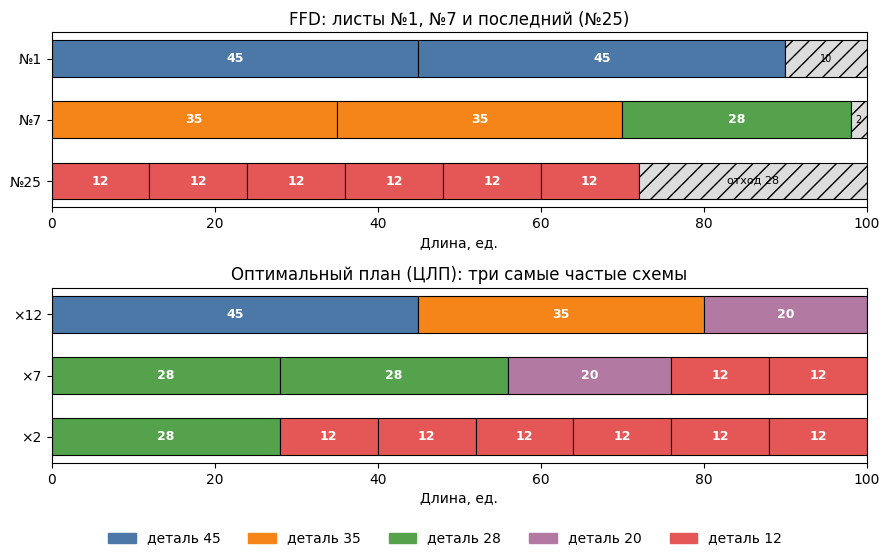
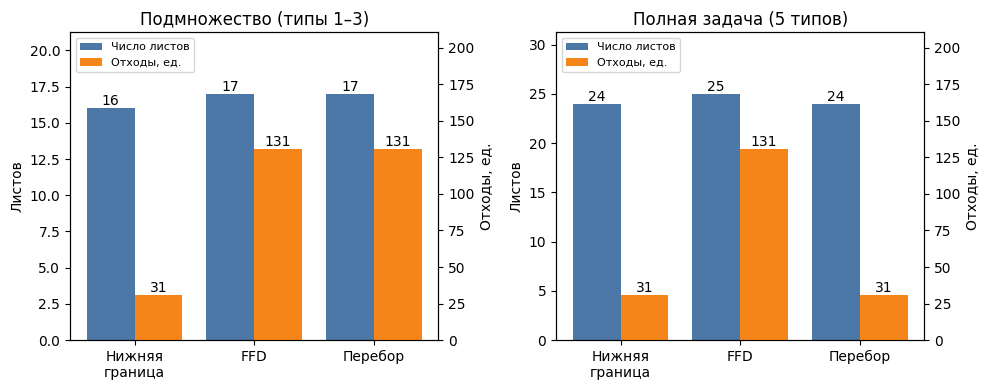
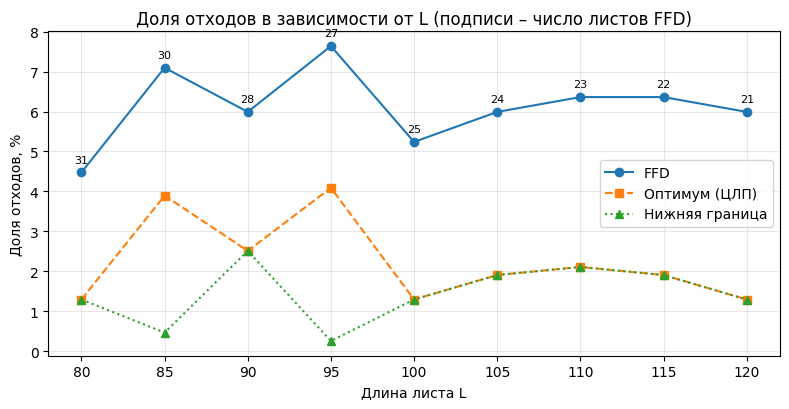

Recreate these plots in Python, in order.
# -*- coding: utf-8 -*-
"""
Тема 2. Планирование раскроя материала (одномерная задача, 1D-CSP).

Содержит:
  1. нижние границы (длинная и LP-релаксация Гилмора-Гомори);
  2. жадный алгоритм First Fit Decreasing (FFD);
  3. генерацию всех допустимых схем раскроя одного листа;
  4. полный перебор покрытия спроса схемами (рекурсия с запоминанием);
  5. точное решение целочисленной задачи (HiGHS) как эталон;
  6. анализ чувствительности и графики.
"""
import itertools
import json
import math
import sys
from functools import lru_cache

import numpy as np
from scipy.optimize import linprog, milp, LinearConstraint, Bounds

import matplotlib
matplotlib.use("Agg")
import matplotlib.pyplot as plt

# ----------------------------------------------------------------------------
# Исходные данные
# ----------------------------------------------------------------------------
L0 = 100
LENGTHS = [45, 35, 28, 20, 12]
DEMAND = [12, 15, 18, 22, 30]


# ----------------------------------------------------------------------------
# Вспомогательные функции
# ----------------------------------------------------------------------------
def total_length(lengths, demand):
    """Суммарная полезная длина всех требуемых деталей."""
    return sum(l * b for l, b in zip(lengths, demand))


def waste_stats(n_sheets, L, lengths, demand):
    """Суммарные отходы и их доля (в %) для n_sheets листов длины L."""
    total = n_sheets * L
    waste = total - total_length(lengths, demand)
    return waste, 100.0 * waste / total


# ----------------------------------------------------------------------------
# 1. Нижние границы
# ----------------------------------------------------------------------------
def lower_bound_simple(L, lengths, demand, w=0):
    """Нижняя граница по суммарной длине: ceil(sum(l_i*b_i) / L).
    С пропилом w деталь «занимает» l_i + w, а лист – L + w."""
    s = sum((l + w) * b for l, b in zip(lengths, demand))
    return s / (L + w), math.ceil(s / (L + w) - 1e-9)


def generate_patterns(L, lengths, w=0, maximal_only=False):
    """Все допустимые схемы раскроя одного листа.
    Схема – вектор (n_1,...,n_m), где n_i – число деталей типа i на листе,
    и  sum n_i*(l_i + w) <= L + w.  Пустая схема исключена."""
    m = len(lengths)
    eff = [l + w for l in lengths]
    cap = L + w
    patterns = []

    def rec(i, remaining, cur):
        if i == m:
            if any(cur):
                patterns.append(tuple(cur))
            return
        for k in range(remaining // eff[i] + 1):
            cur.append(k)
            rec(i + 1, remaining - k * eff[i], cur)
            cur.pop()

    rec(0, cap, [])
    if maximal_only:
        # схема максимальна, если в неё нельзя добавить ни одной детали
        def used(p):
            return sum(n * e for n, e in zip(p, eff))
        patterns = [p for p in patterns
                    if all(used(p) + e > cap for e in eff)]
    return patterns


def lp_relaxation(L, lengths, demand, w=0):
    """Непрерывная релаксация задачи Гилмора-Гомори:
         min sum x_p,  sum_p n_ip x_p >= b_i,  x_p >= 0.
    Возвращает (оптимум LP, число схем, решение x, двойственные оценки)."""
    pats = generate_patterns(L, lengths, w, maximal_only=True)
    A = np.array(pats, dtype=float).T          # m x P
    c = np.ones(A.shape[1])
    res = linprog(c, A_ub=-A, b_ub=-np.array(demand, dtype=float),
                  bounds=(0, None), method="highs")
    duals = -res.ineqlin.marginals             # цены деталей y_i
    return res.fun, len(pats), pats, res.x, duals


# ----------------------------------------------------------------------------
# 2. First Fit Decreasing
# ----------------------------------------------------------------------------
def ffd(L, lengths, demand, w=0):
    """Первый подходящий в порядке убывания.
    Возвращает список листов; лист – список длин деталей (в порядке укладки)."""
    items = []
    for l, b in zip(lengths, demand):
        items += [l] * b
    items.sort(reverse=True)
    sheets, free = [], []            # free[j] – свободная длина листа j
    for it in items:
        need = it + w
        for j in range(len(sheets)):
            if free[j] >= need - 1e-12:
                sheets[j].append(it)
                free[j] -= need
                break
        else:
            sheets.append([it])
            free.append(L + w - need)
    return sheets


def check_sheets(sheets, L, lengths, demand, w=0):
    """Проверка допустимости: каждый лист помещается, спрос выполнен точно."""
    for s in sheets:
        assert sum(s) + w * (len(s) - 1) <= L + 1e-9, "лист переполнен"
    for l, b in zip(lengths, demand):
        assert sum(s.count(l) for s in sheets) == b, "спрос не выполнен"
    return True


# ----------------------------------------------------------------------------
# 3. Полный перебор на подмножестве типов деталей
# ----------------------------------------------------------------------------
def brute_force_cover(L, lengths, demand, w=0):
    """Точный перебор: минимум листов, покрывающих спрос,
    как комбинация схем раскроя. Рекурсия по вектору остаточного спроса
    с запоминанием состояний (memoization)."""
    pats = generate_patterns(L, lengths, w, maximal_only=True)
    # чем «плотнее» схема, тем раньше её пробуем (для скорости)
    eff = [l + w for l in lengths]
    pats.sort(key=lambda p: -sum(n * e for n, e in zip(p, eff)))

    @lru_cache(maxsize=None)
    def best(rem):
        if not any(rem):
            return 0, ()
        top = None
        for p in pats:
            new = tuple(max(0, r - n) for r, n in zip(rem, p))
            if new == rem:
                continue
            cnt, path = best(new)
            cand = (cnt + 1, (p,) + path)
            if top is None or cand[0] < top[0]:
                top = cand
        return top

    return best(tuple(demand)), pats


def exact_ilp(L, lengths, demand, w=0):
    """Точное целочисленное решение (HiGHS) на множестве максимальных схем."""
    pats = generate_patterns(L, lengths, w, maximal_only=True)
    A = np.array(pats, dtype=float).T
    P = A.shape[1]
    res = milp(c=np.ones(P),
               constraints=LinearConstraint(A, lb=np.array(demand, float),
                                            ub=np.inf),
               integrality=np.ones(P), bounds=Bounds(0, np.inf))
    x = np.round(res.x).astype(int)
    return int(round(res.fun)), pats, x


# ----------------------------------------------------------------------------
# Графики
# ----------------------------------------------------------------------------
COLORS = {45: "#4C78A8", 35: "#F58518", 28: "#54A24B",
          20: "#B279A2", 12: "#E45756"}


def draw_layout(ax, sheets, L, title, w=0, labels=None):
    """Горизонтальные отрезки: детали по порядку укладки + отход (серый)."""
    labels = labels or [f"Лист {i + 1}" for i in range(len(sheets))]
    for row, sheet in enumerate(sheets):
        y = len(sheets) - row - 1
        x = 0
        for it in sheet:
            ax.barh(y, it, left=x, height=0.6, color=COLORS.get(it, "#999"),
                    edgecolor="black", linewidth=0.8)
            ax.text(x + it / 2, y, str(it), ha="center", va="center",
                    fontsize=9, color="white", fontweight="bold")
            x += it + w
        rest = L - x + w
        if rest > 1e-9:
            ax.barh(y, rest, left=x, height=0.6, color="#DDDDDD",
                    edgecolor="black", hatch="//", linewidth=0.8)
            lab = f"отход {rest:g}" if rest >= 12 else f"{rest:g}"
            ax.text(x + rest / 2, y, lab, ha="center", va="center",
                    fontsize=8 if rest >= 12 else 7)
    ax.set_xlim(0, L + w)
    ax.set_yticks(range(len(sheets)))
    ax.set_yticklabels([lab for lab in labels][::-1])
    ax.set_xlabel("Длина, ед.")
    ax.set_title(title)


def run_all(save_dir="."):
    out = {}
    L, lengths, demand = L0, LENGTHS, DEMAND

    # ---- 1. нижние границы -------------------------------------------------
    lb_real, lb_int = lower_bound_simple(L, lengths, demand)
    lp_val, n_pat, lp_pats, lp_x, duals = lp_relaxation(L, lengths, demand)
    out["total_len"] = total_length(lengths, demand)
    out["lb_real"], out["lb_int"] = lb_real, lb_int
    out["lp_val"], out["lp_int"] = lp_val, math.ceil(lp_val - 1e-9)
    out["n_maximal_patterns"] = n_pat
    out["n_all_patterns"] = len(generate_patterns(L, lengths))
    out["duals"] = [float(d) for d in duals]

    # ---- 2. FFD ------------------------------------------------------------
    sh = ffd(L, lengths, demand)
    check_sheets(sh, L, lengths, demand)
    out["ffd_sheets"] = len(sh)
    out["ffd_waste"], out["ffd_waste_pct"] = waste_stats(len(sh), L, lengths, demand)
    out["ffd_layout"] = [list(map(int, x)) for x in sh]

    # ---- 3. точный оптимум (ЦЛП) ------------------------------------------
    opt, pats, x = exact_ilp(L, lengths, demand)
    out["opt_sheets"] = opt
    out["opt_waste"], out["opt_waste_pct"] = waste_stats(opt, L, lengths, demand)
    out["opt_plan"] = [(list(map(int, pats[j])), int(x[j]))
                       for j in range(len(pats)) if x[j] > 0]

    # ---- 4. полный перебор на подмножестве (первые 3 типа) ----------------
    sub_l, sub_b = lengths[:3], demand[:3]
    (bf_cnt, bf_path), sub_pats = brute_force_cover(L, sub_l, sub_b)
    sub_ffd = ffd(L, sub_l, sub_b)
    sub_lb_real, sub_lb = lower_bound_simple(L, sub_l, sub_b)
    sub_lp = lp_relaxation(L, sub_l, sub_b)[0]
    out["sub"] = dict(
        total_len=total_length(sub_l, sub_b),
        n_all_patterns=len(generate_patterns(L, sub_l)),
        n_maximal_patterns=len(sub_pats),
        lb_real=sub_lb_real, lb_int=sub_lb, lp=sub_lp,
        ffd_sheets=len(sub_ffd),
        ffd_waste=waste_stats(len(sub_ffd), L, sub_l, sub_b)[0],
        ffd_waste_pct=waste_stats(len(sub_ffd), L, sub_l, sub_b)[1],
        bf_sheets=bf_cnt,
        bf_waste=waste_stats(bf_cnt, L, sub_l, sub_b)[0],
        bf_waste_pct=waste_stats(bf_cnt, L, sub_l, sub_b)[1],
        lb_waste=waste_stats(sub_lb, L, sub_l, sub_b)[0],
        lb_waste_pct=waste_stats(sub_lb, L, sub_l, sub_b)[1],
        bf_plan=[list(map(int, p)) for p in bf_path],
        top_patterns=[(list(p), L - sum(n * l for n, l in zip(p, sub_l)))
                      for p in sub_pats[:8]],
    )
    # «хорошие» схемы полного набора (отход <= 2)
    good = sorted(((L - sum(n * l for n, l in zip(p, lengths)), p)
                   for p in lp_pats))
    out["good_patterns"] = [(list(map(int, p)), int(r)) for r, p in good[:10]]

    # ---- 5. чувствительность ----------------------------------------------
    sens = {}

    def case(L_, lengths_, demand_, w_=0):
        lbr, lbi = lower_bound_simple(L_, lengths_, demand_, w_)
        lpv = lp_relaxation(L_, lengths_, demand_, w_)[0]
        f = len(ffd(L_, lengths_, demand_, w_))
        o = exact_ilp(L_, lengths_, demand_, w_)[0]
        tl = total_length(lengths_, demand_)
        res = dict(lb=lbi, lb_real=lbr, lp=lpv, ffd=f, opt=o, total=tl)
        for key, n in (("lb", lbi), ("ffd", f), ("opt", o)):
            wst = n * L_ - tl
            res[key + "_waste"] = wst
            res[key + "_pct"] = 100.0 * wst / (n * L_)
        return res

    sens["base"] = case(L, lengths, demand)
    sens["L90"] = case(90, lengths, demand)
    sens["L110"] = case(110, lengths, demand)
    d20 = list(demand)
    d20[0] = math.ceil(demand[0] * 1.2)
    d20[4] = math.ceil(demand[4] * 1.2)
    sens["demand20"] = case(L, lengths, d20)
    sens["demand20"]["demand"] = d20
    sens["kerf1"] = case(L, lengths, demand, 1)
    # по каждому типу отдельно: +20 % спроса
    per_type = []
    for i in range(5):
        d = list(demand)
        d[i] = math.ceil(d[i] * 1.2)
        c = case(L, lengths, d)
        per_type.append(dict(type=i + 1, demand=d[i], **c))
    sens["per_type"] = per_type
    out["sens"] = sens

    # зависимость от L (80..120 шаг 5)
    Ls = list(range(80, 121, 5))
    curve = [dict(L=l, **case(l, lengths, demand)) for l in Ls]
    out["curve"] = curve

    # ---- графики -----------------------------------------------------------
    plt.rcParams.update({"font.family": "DejaVu Sans", "font.size": 10})

    # (а) схемы раскроя: 3 листа FFD и 3 листа оптимального плана
    opt_sheets, opt_lab = [], []
    for p, cnt in sorted(out["opt_plan"], key=lambda t: -t[1])[:3]:
        s_ = []
        for n, l in zip(p, lengths):
            s_ += [l] * n
        opt_sheets.append(s_)
        opt_lab.append(f"×{cnt}")
    fig, axes = plt.subplots(2, 1, figsize=(9, 5.6))
    pick = [0, 6, len(sh) - 1]                       # листы 1, 7 и последний
    draw_layout(axes[0], [sh[i] for i in pick], L,
                "FFD: листы №1, №7 и последний (№25)",
                labels=[f"№{i + 1}" for i in pick])
    draw_layout(axes[1], opt_sheets, L,
                "Оптимальный план (ЦЛП): три самые частые схемы",
                labels=opt_lab)
    handles = [plt.Rectangle((0, 0), 1, 1, color=COLORS[l]) for l in lengths]
    fig.legend(handles, [f"деталь {l}" for l in lengths], loc="lower center",
               ncol=5, frameon=False)
    fig.tight_layout(rect=(0, 0.06, 1, 1))
    fig.savefig(f"{save_dir}/fig_layouts.png", dpi=160)
    plt.close(fig)

    # (б) столбчатая диаграмма: листы и отходы для трёх подходов
    fig, axes = plt.subplots(1, 2, figsize=(10, 4))
    names = ["Нижняя\nграница", "FFD", "Перебор"]
    s = out["sub"]
    sub_vals = [s["lb_int"], s["ffd_sheets"], s["bf_sheets"]]
    sub_w = [s["lb_waste"], s["ffd_waste"], s["bf_waste"]]
    full_vals = [out["lb_int"], out["ffd_sheets"], out["opt_sheets"]]
    full_w = [out["lb_int"] * L - out["total_len"], out["ffd_waste"],
              out["opt_waste"]]
    for ax, vals, wst, ttl in ((axes[0], sub_vals, sub_w,
                                "Подмножество (типы 1–3)"),
                               (axes[1], full_vals, full_w,
                                "Полная задача (5 типов)")):
        xs = np.arange(3)
        b1 = ax.bar(xs - 0.2, vals, 0.4, label="Число листов", color="#4C78A8")
        ax2 = ax.twinx()
        b2 = ax2.bar(xs + 0.2, wst, 0.4, label="Отходы, ед.", color="#F58518")
        for r, v in zip(b1, vals):
            ax.text(r.get_x() + r.get_width() / 2, v, str(v), ha="center",
                    va="bottom")
        for r, v in zip(b2, wst):
            ax2.text(r.get_x() + r.get_width() / 2, v, f"{v:g}", ha="center",
                     va="bottom")
        ax.set_xticks(xs)
        ax.set_xticklabels(names)
        ax.set_ylim(0, max(vals) * 1.25)
        ax2.set_ylim(0, max(wst) * 1.6 + 1)
        ax.set_ylabel("Листов")
        ax2.set_ylabel("Отходы, ед.")
        ax.set_title(ttl)
        ax.legend([b1, b2], ["Число листов", "Отходы, ед."], loc="upper left",
                  fontsize=8)
    fig.tight_layout()
    fig.savefig(f"{save_dir}/fig_bars.png", dpi=160)
    plt.close(fig)

    # (в) доля отходов от длины листа
    fig, ax = plt.subplots(figsize=(8, 4.2))
    ax.plot(Ls, [c["ffd_pct"] for c in curve], "o-", label="FFD")
    ax.plot(Ls, [c["opt_pct"] for c in curve], "s--", label="Оптимум (ЦЛП)")
    ax.plot(Ls, [c["lb_pct"] for c in curve], "^:", label="Нижняя граница")
    for c in curve:
        ax.annotate(f"{c['ffd']}", (c["L"], c["ffd_pct"]),
                    textcoords="offset points", xytext=(0, 7), ha="center",
                    fontsize=8)
    ax.set_xlabel("Длина листа L")
    ax.set_ylabel("Доля отходов, %")
    ax.set_title("Доля отходов в зависимости от L (подписи – число листов FFD)")
    ax.grid(alpha=0.3)
    ax.legend()
    fig.tight_layout()
    fig.savefig(f"{save_dir}/fig_waste_vs_L.png", dpi=160)
    plt.close(fig)

    with open(f"{save_dir}/results.json", "w", encoding="utf-8") as f:
        json.dump(out, f, ensure_ascii=False, indent=1, default=float)
    return out


if __name__ == "__main__":
    res = run_all(sys.argv[1] if len(sys.argv) > 1 else ".")
    print(json.dumps({k: res[k] for k in
                      ("total_len", "lb_real", "lb_int", "lp_val",
                       "ffd_sheets", "ffd_waste", "opt_sheets", "opt_waste")},
                     ensure_ascii=False, indent=1))
